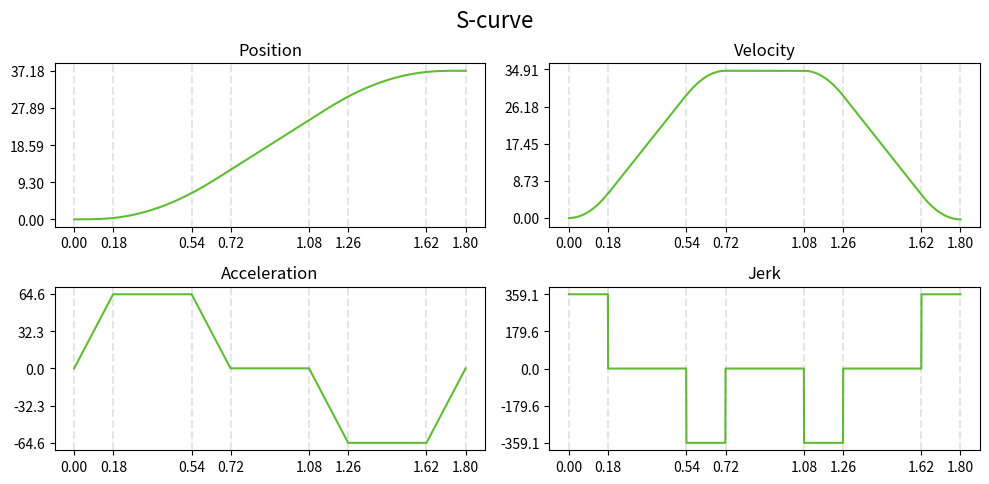

Python code for this plot:
import numpy as np
import matplotlib.pyplot as plt
import matplotlib.gridspec as gridspec


# S-curve parameters
J = 359.1212
A = 64.6418
V = 34.9065
T = 1.8

step = 0.001


# Сonstant jerk stage
def __const_jerk(jerk, a0, v0, p0, t0, times):
    N = len(times)

    log_j = jerk * np.ones(N)

    diff_a = a0 - jerk * t0
    log_a = jerk * times + diff_a * np.ones(N)

    diff_v = v0 - 0.5 * jerk * (t0 ** 2) - diff_a * t0
    log_v = 0.5 * jerk * np.power(times, 2) + diff_a * times + diff_v * np.ones(N)

    diff_s = p0 - (1 / 6) * jerk * (t0 ** 3) - 0.5 * diff_a * (t0 ** 2) - diff_v * t0
    log_s = (1 / 6) * jerk * np.power(times, 3) + 0.5 * diff_a * np.power(times, 2) + diff_v * times + diff_s * np.ones(N)
    
    return log_j, log_a, log_v, log_s


# Сonstant acceleration stage
def __const_acc(acc, v0, p0, t0, times):
    N = len(times)

    log_j = np.zeros(N)
    log_a = acc * np.ones(N)

    diff_v = v0 - acc * t0
    log_v = acc * times + diff_v * np.ones(N)

    diff_s = p0 - 0.5 * acc * (t0 ** 2) - diff_v * t0
    log_s = 0.5 * acc * np.power(times, 2) + diff_v * times + diff_s * np.ones(N)
    
    return log_j, log_a, log_v, log_s


# Сonstant velocity stage
def __const_vel(vel, p0, t0, times):
    N = len(times)

    log_j = np.zeros(N)
    log_a = np.zeros(N)
    log_v = vel * np.ones(N)

    diff_s = p0 - vel * t0
    log_s = vel * times + diff_s * np.ones(N)
    
    return log_j, log_a, log_v, log_s


# S-curve time scaling
def s_curve(jerk, acc, vel, time_total):
    t0 = 0
    t1 = acc / jerk
    t2 = vel / acc
    t3 = t1 + t2
    t4 = time_total - t3
    t5 = time_total - t2
    t6 = time_total - t1

    times = np.arange(t0, time_total + step, step)

    j1, a1, v1, p1 = __const_jerk(jerk, 0, 0, 0, 0, times[times <= t1])
    j2, a2, v2, p2 = __const_acc(a1[-1], v1[-1], p1[-1], t1, times[(times > t1) & (times <= t2)])
    j3, a3, v3, p3 = __const_jerk((-1) * jerk, a2[-1], v2[-1], p2[-1], t2, times[(times > t2) & (times <= t3)])
    j4, a4, v4, p4 = __const_vel(v3[-1], p3[-1], t3, times[(times > t3) & (times <= t4)])
    j5, a5, v5, p5 = __const_jerk((-1) * jerk, a4[-1], v4[-1], p4[-1], t4, times[(times > t4) & (times <= t5)])
    j6, a6, v6, p6 = __const_acc(a5[-1], v5[-1], p5[-1], t5, times[(times > t5) & (times <= t6)])
    j7, a7, v7, p7 = __const_jerk(jerk, a6[-1], v6[-1], p6[-1], t6, times[times > t6])

    jerk_total = np.concatenate((j1, j2, j3, j4, j5, j6, j7), dtype=float)
    acc_total = np.concatenate((a1, a2, a3, a4, a5, a6, a7), dtype=float)
    vel_total = np.concatenate((v1, v2, v3, v4, v5, v6, v7), dtype=float)
    pos = np.concatenate((p1, p2, p3, p4, p5, p6, p7), dtype=float)

    return jerk_total, acc_total, vel_total, pos, times


# Usage & plots
jerks, accs, vels, pos, times = s_curve(J, A, V, T)

t1 = A / J
t2 = V / A
t3 = t1 + t2
t4 = T - t3
t5 = T - t2
t6 = T - t1
ticks = [0, t1, t2, t3, t4, t5, t6, T]

fig = plt.figure(tight_layout=True, figsize=(10, 5))
fig.suptitle('S-curve', y=0.96, fontsize=16)

gs = gridspec.GridSpec(2, 2)

ax1 = fig.add_subplot(gs[0, 0])
ax1.plot(times, pos, color='#5fbd33')
ax1.vlines(ticks, 0, 1, transform=ax1.get_xaxis_transform(), colors='grey', alpha=0.2, linestyles='dashed')
ax1.set_title('Position')
ax1.set_yticks(np.linspace(0, pos[-1], 5))
ax1.set_xticks(ticks)

ax2 = fig.add_subplot(gs[0, 1])
ax2.plot(times, vels, color='#5fbd33')
ax2.vlines(ticks, 0, 1, transform=ax2.get_xaxis_transform(), colors='grey', alpha=0.2, linestyles='dashed')
ax2.set_title('Velocity')
ax2.set_yticks(np.linspace(0, V, 5))
ax2.set_xticks(ticks)

ax3 = fig.add_subplot(gs[1, 0])
ax3.plot(times, accs, color='#5fbd33')
ax3.vlines(ticks, 0, 1, transform=ax3.get_xaxis_transform(), colors='grey', alpha=0.2, linestyles='dashed')
ax3.set_title('Acceleration')
ax3.set_yticks(np.linspace(-A, A, 5))
ax3.set_xticks(ticks)

ax4 = fig.add_subplot(gs[1, 1])
ax4.plot(times, jerks, color='#5fbd33')
ax4.vlines(ticks, 0, 1, transform=ax4.get_xaxis_transform(), colors='grey', alpha=0.2, linestyles='dashed')
ax4.set_title('Jerk')
ax4.set_yticks(np.linspace(-J, J, 5))
ax4.set_xticks(ticks)

fig.align_labels()
plt.show()
